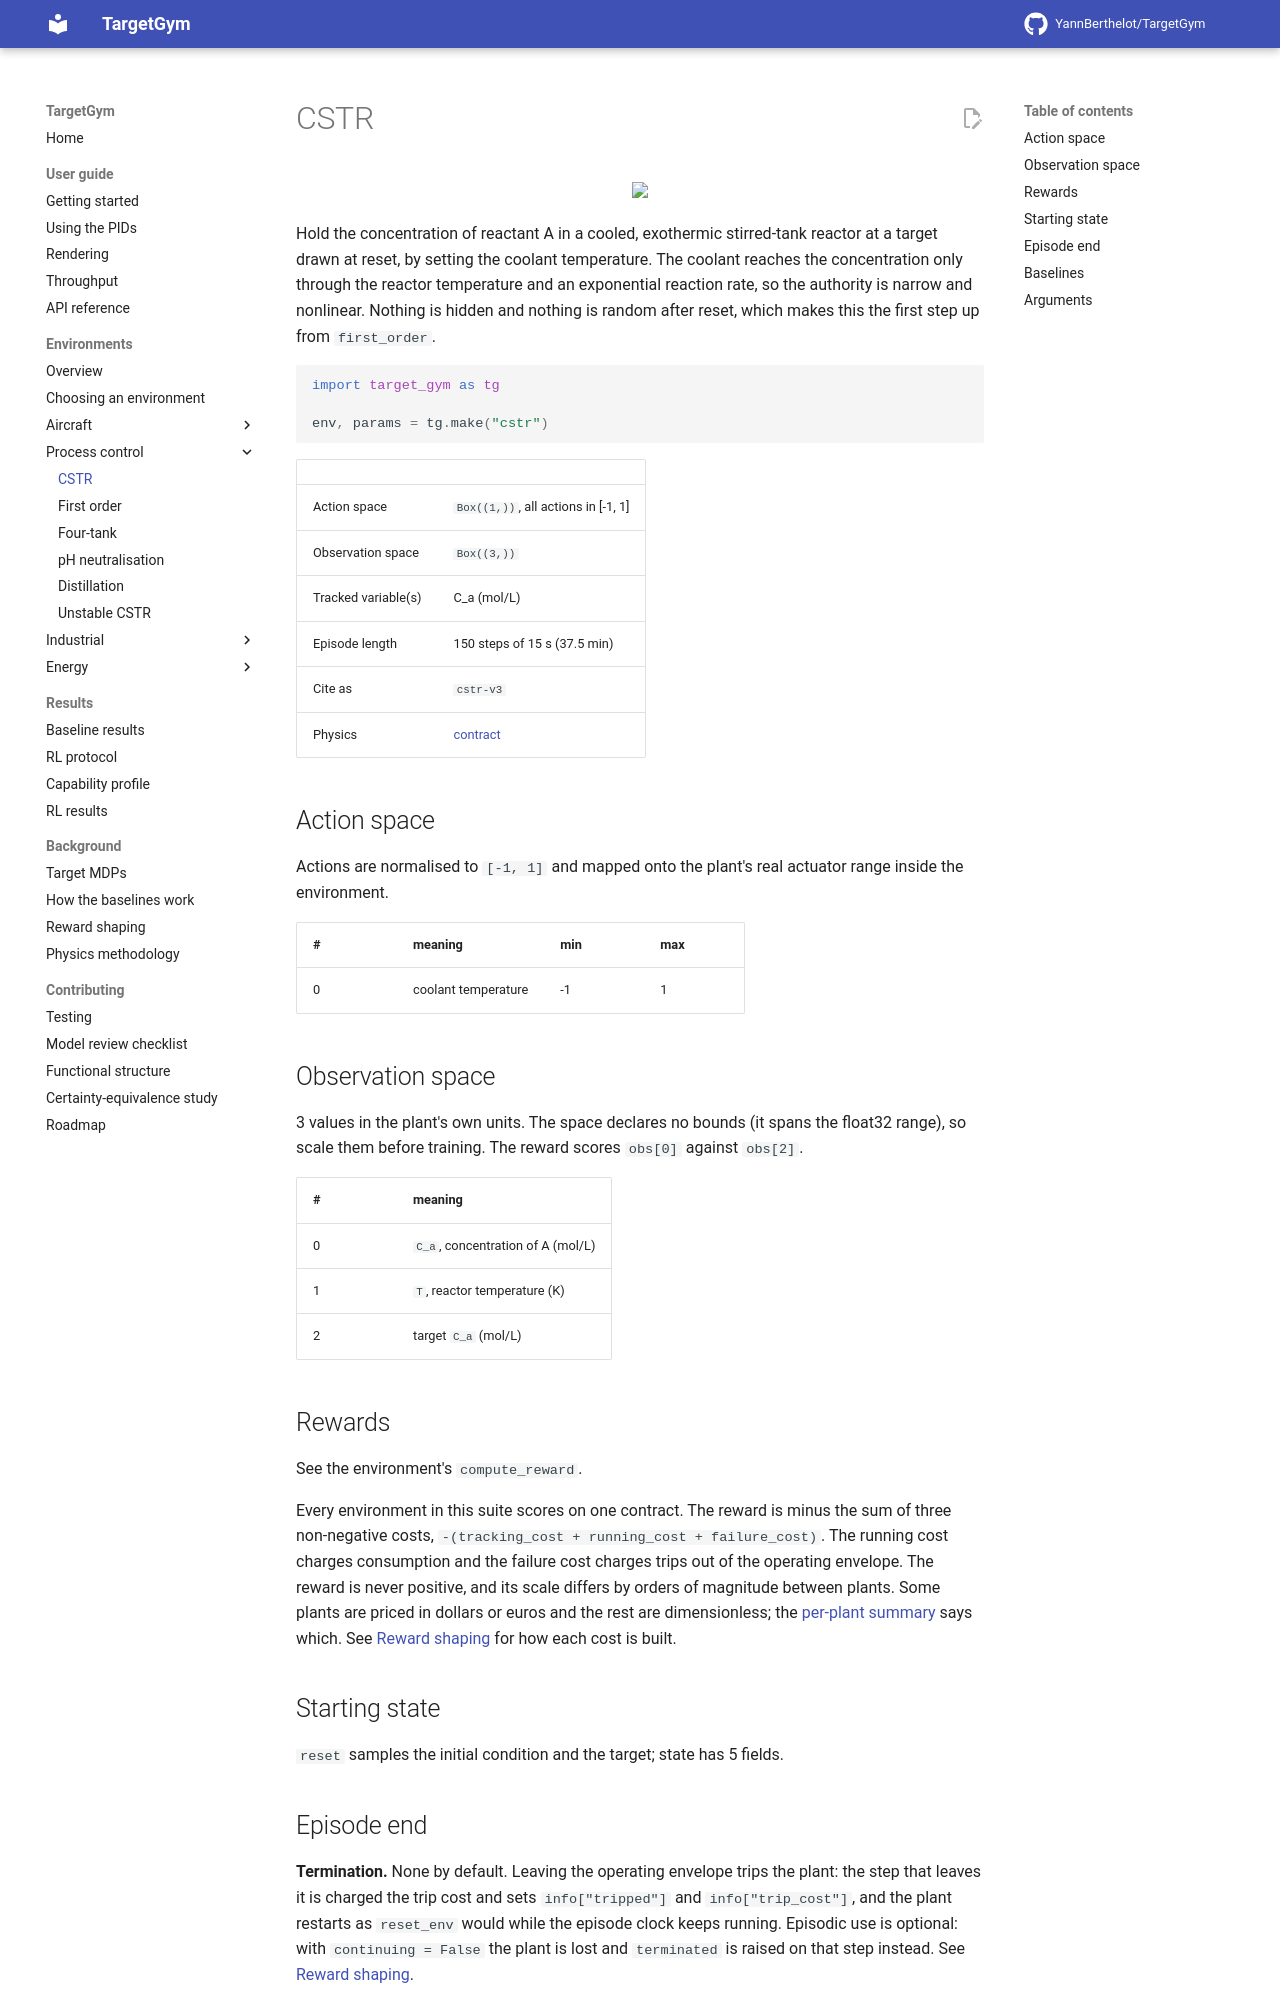

repository: YannBerthelot/TargetGym · page: dev/environments/cstr/index.html · generator: mkdocs

# CSTR

<p align="center"><img src="../../videos/cstr/pid_output.gif" width="480px"/></p>

Hold the concentration of reactant A in a cooled, exothermic stirred-tank reactor at a target drawn at reset, by setting the coolant temperature. The coolant reaches the concentration only through the reactor temperature and an exponential reaction rate, so the authority is narrow and nonlinear. Nothing is hidden and nothing is random after reset, which makes this the first step up from `first_order`.

```python
import target_gym as tg

env, params = tg.make("cstr")
```

| | |
|---|---|
| Action space | `Box((1,))`, all actions in [-1, 1] |
| Observation space | `Box((3,))` |
| Tracked variable(s) | C_a (mol/L) |
| Episode length | 150 steps of 15 s (37.5 min) |
| Cite as | `cstr-v3` |
| Physics | [contract](https://github.com/YannBerthelot/TargetGym/blob/main/src/target_gym/pc_gym/cstr/PHYSICS.md) |

## Action space

Actions are normalised to `[-1, 1]` and mapped onto the plant's real
actuator range inside the environment.

| # | meaning | min | max |
|---|---|---|---|
| 0 | coolant temperature | -1 | 1 |

## Observation space

3 values in the plant's own units. The space declares no bounds (it spans the float32 range), so scale them before training. The reward scores `obs[0]` against `obs[2]`.

| # | meaning |
|---|---|
| 0 | `C_a`, concentration of A (mol/L) |
| 1 | `T`, reactor temperature (K) |
| 2 | target `C_a` (mol/L) |
